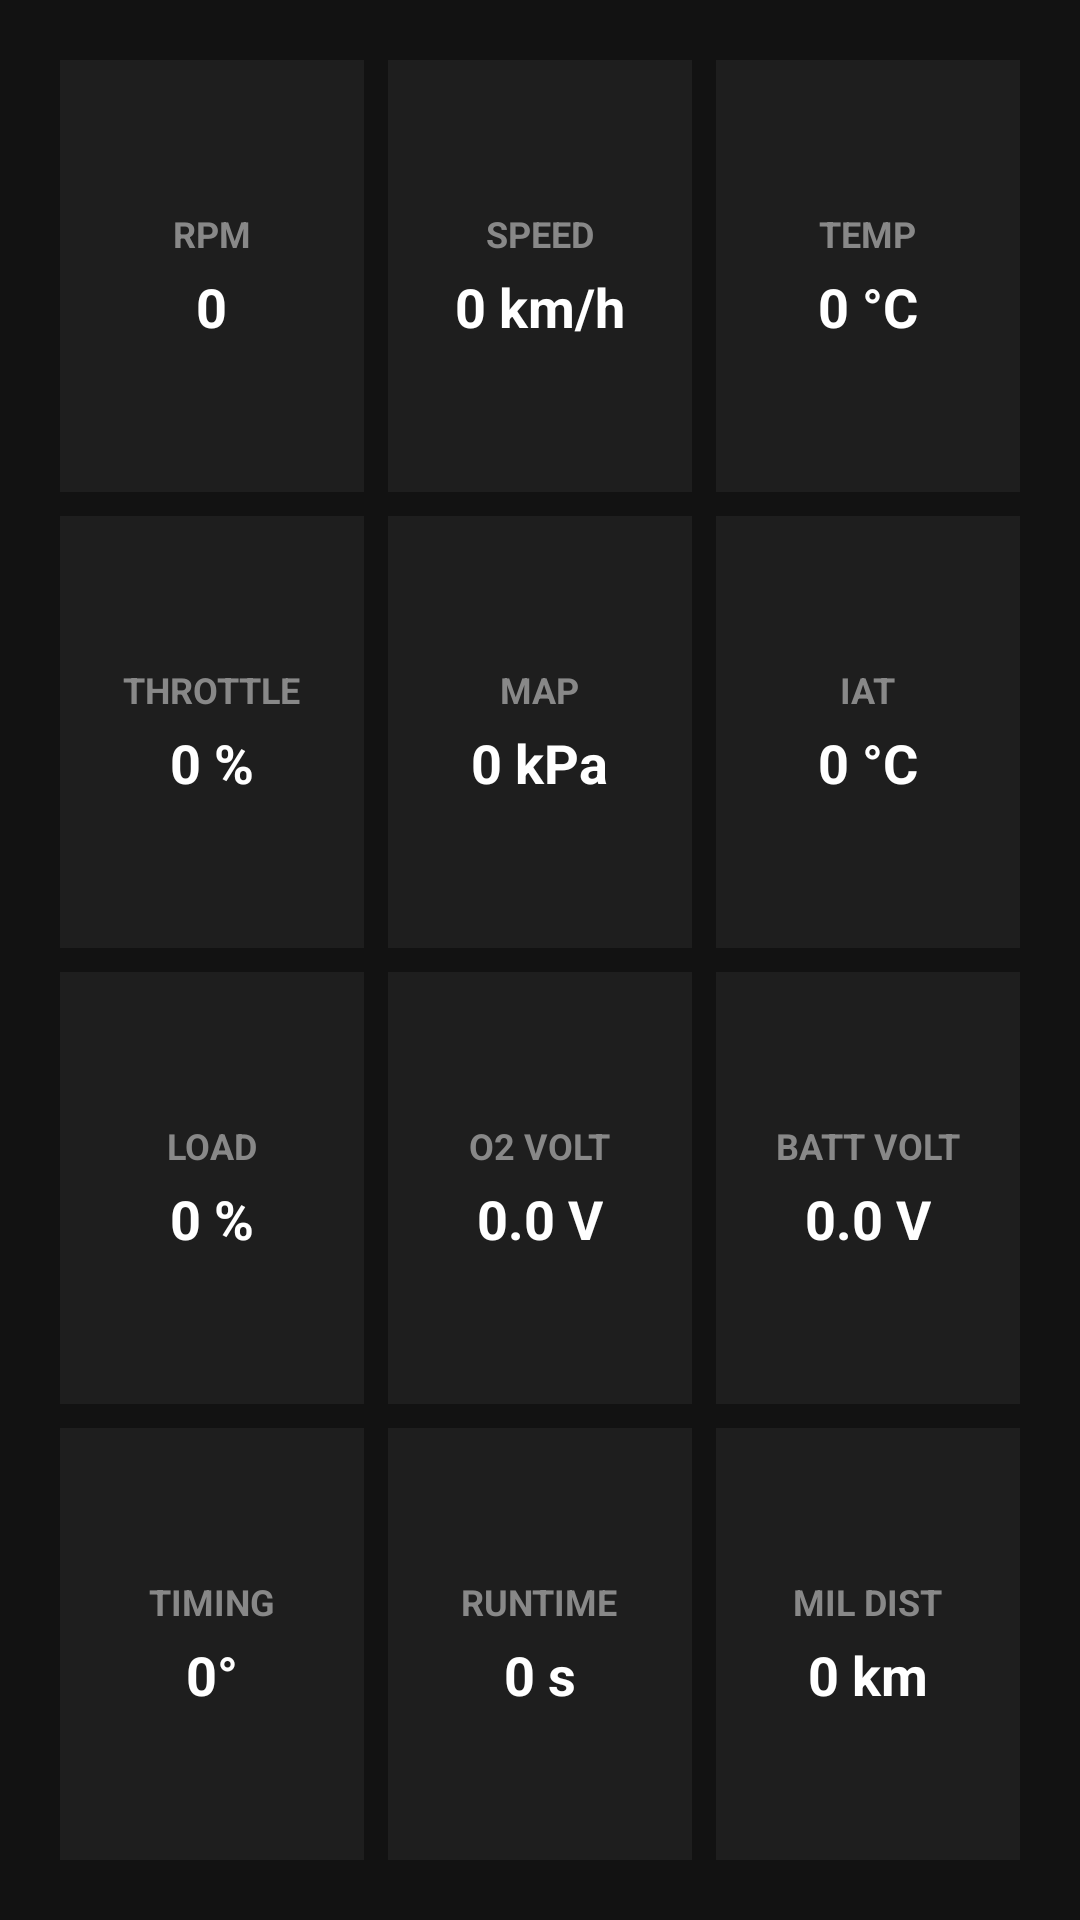

Produce the Android XML layout that renders to this screen, including the resource entries it uses.
<!-- AndroidManifest.xml: application theme Theme.OBDWizard -->
<!-- res/layout/fragment_standard_dash.xml -->
<?xml version="1.0" encoding="utf-8"?>
<ScrollView xmlns:android="http://schemas.android.com/apk/res/android"
    android:layout_width="match_parent"
    android:layout_height="match_parent"
    android:background="@color/black_bg"
    android:fillViewport="true"
    android:padding="16dp">

    <GridLayout
        android:layout_width="match_parent"
        android:layout_height="wrap_content"
        android:alignmentMode="alignBounds"
        android:columnCount="3"
        android:useDefaultMargins="true">

        
        <LinearLayout
            style="@style/DashboardCard"
            android:layout_rowWeight="1"
            android:layout_columnWeight="1">

            <TextView
                style="@style/DashboardLabel"
                android:text="RPM" />

            <TextView
                android:id="@+id/txtRpm"
                style="@style/DashboardValue"
                android:text="0" />
        </LinearLayout>

        <LinearLayout
            style="@style/DashboardCard"
            android:layout_rowWeight="1"
            android:layout_columnWeight="1">

            <TextView
                style="@style/DashboardLabel"
                android:text="SPEED" />

            <TextView
                android:id="@+id/txtSpeed"
                style="@style/DashboardValue"
                android:text="0 km/h" />
        </LinearLayout>

        <LinearLayout
            style="@style/DashboardCard"
            android:layout_rowWeight="1"
            android:layout_columnWeight="1">

            <TextView
                style="@style/DashboardLabel"
                android:text="TEMP" />

            <TextView
                android:id="@+id/txtTemp"
                style="@style/DashboardValue"
                android:text="0 °C" />
        </LinearLayout>

        
        <LinearLayout
            style="@style/DashboardCard"
            android:layout_rowWeight="1"
            android:layout_columnWeight="1">

            <TextView
                style="@style/DashboardLabel"
                android:text="THROTTLE" />

            <TextView
                android:id="@+id/txtThrottle"
                style="@style/DashboardValue"
                android:text="0 %" />
        </LinearLayout>

        <LinearLayout
            style="@style/DashboardCard"
            android:layout_rowWeight="1"
            android:layout_columnWeight="1">

            <TextView
                style="@style/DashboardLabel"
                android:text="MAP" />

            <TextView
                android:id="@+id/txtMap"
                style="@style/DashboardValue"
                android:text="0 kPa" />
        </LinearLayout>

        <LinearLayout
            style="@style/DashboardCard"
            android:layout_rowWeight="1"
            android:layout_columnWeight="1">

            <TextView
                style="@style/DashboardLabel"
                android:text="IAT" />

            <TextView
                android:id="@+id/txtIat"
                style="@style/DashboardValue"
                android:text="0 °C" />
        </LinearLayout>

        
        <LinearLayout
            style="@style/DashboardCard"
            android:layout_rowWeight="1"
            android:layout_columnWeight="1">

            <TextView
                style="@style/DashboardLabel"
                android:text="LOAD" />

            <TextView
                android:id="@+id/txtLoad"
                style="@style/DashboardValue"
                android:text="0 %" />
        </LinearLayout>

        <LinearLayout
            style="@style/DashboardCard"
            android:layout_rowWeight="1"
            android:layout_columnWeight="1">

            <TextView
                style="@style/DashboardLabel"
                android:text="O2 VOLT" />

            <TextView
                android:id="@+id/txtO2"
                style="@style/DashboardValue"
                android:text="0.0 V" />
        </LinearLayout>

        <LinearLayout
            style="@style/DashboardCard"
            android:layout_rowWeight="1"
            android:layout_columnWeight="1">

            <TextView
                style="@style/DashboardLabel"
                android:text="BATT VOLT" />

            <TextView
                android:id="@+id/txtBatt"
                style="@style/DashboardValue"
                android:text="0.0 V" />
        </LinearLayout>

        
        <LinearLayout
            style="@style/DashboardCard"
            android:layout_rowWeight="1"
            android:layout_columnWeight="1">

            <TextView
                style="@style/DashboardLabel"
                android:text="TIMING" />

            <TextView
                android:id="@+id/txtTiming"
                style="@style/DashboardValue"
                android:text="0°" />
        </LinearLayout>

        <LinearLayout
            style="@style/DashboardCard"
            android:layout_rowWeight="1"
            android:layout_columnWeight="1">

            <TextView
                style="@style/DashboardLabel"
                android:text="RUNTIME" />

            <TextView
                android:id="@+id/txtRuntime"
                style="@style/DashboardValue"
                android:text="0 s" />
        </LinearLayout>

        <LinearLayout
            style="@style/DashboardCard"
            android:layout_rowWeight="1"
            android:layout_columnWeight="1">

            <TextView
                style="@style/DashboardLabel"
                android:text="MIL DIST" />

            <TextView
                android:id="@+id/txtMilDist"
                style="@style/DashboardValue"
                android:text="0 km" />
        </LinearLayout>

    </GridLayout>
</ScrollView>
<!-- resources referenced by this layout -->
<resources>
  <color name="black_bg">#121212</color>
  <style name="DashboardCard">
          <item name="android:layout_width">0dp</item>
          <item name="android:layout_height">wrap_content</item>
          <item name="android:layout_margin">4dp</item>
          <item name="android:background">@color/card_bg</item>
          <item name="android:gravity">center</item>
          <item name="android:orientation">vertical</item>
          <item name="android:padding">12dp</item>
      </style>
  <style name="DashboardLabel">
          <item name="android:layout_width">wrap_content</item>
          <item name="android:layout_height">wrap_content</item>
          <item name="android:textColor">@color/text_gray</item>
          <item name="android:textSize">12sp</item>
          <item name="android:textStyle">bold</item>
      </style>
  <style name="DashboardValue">
          <item name="android:layout_width">wrap_content</item>
          <item name="android:layout_height">wrap_content</item>
          <item name="android:layout_marginTop">4dp</item>
          <item name="android:textColor">@color/text_white</item>
          <item name="android:textSize">18sp</item>
          <item name="android:textStyle">bold</item>
      </style>
  <style name="Theme.OBDWizard" parent="Base.Theme.OBDWizard" />
  <color name="card_bg">#1E1E1E</color>
  <color name="text_gray">#888888</color>
  <color name="text_white">#FFFFFF</color>
  <style name="Base.Theme.OBDWizard" parent="Theme.Material3.DayNight.NoActionBar">
          
          <item name="android:statusBarColor">#121212</item>
          <item name="android:navigationBarColor">#121212</item>
          <item name="android:windowBackground">#121212</item>
          
      </style>
</resources>
